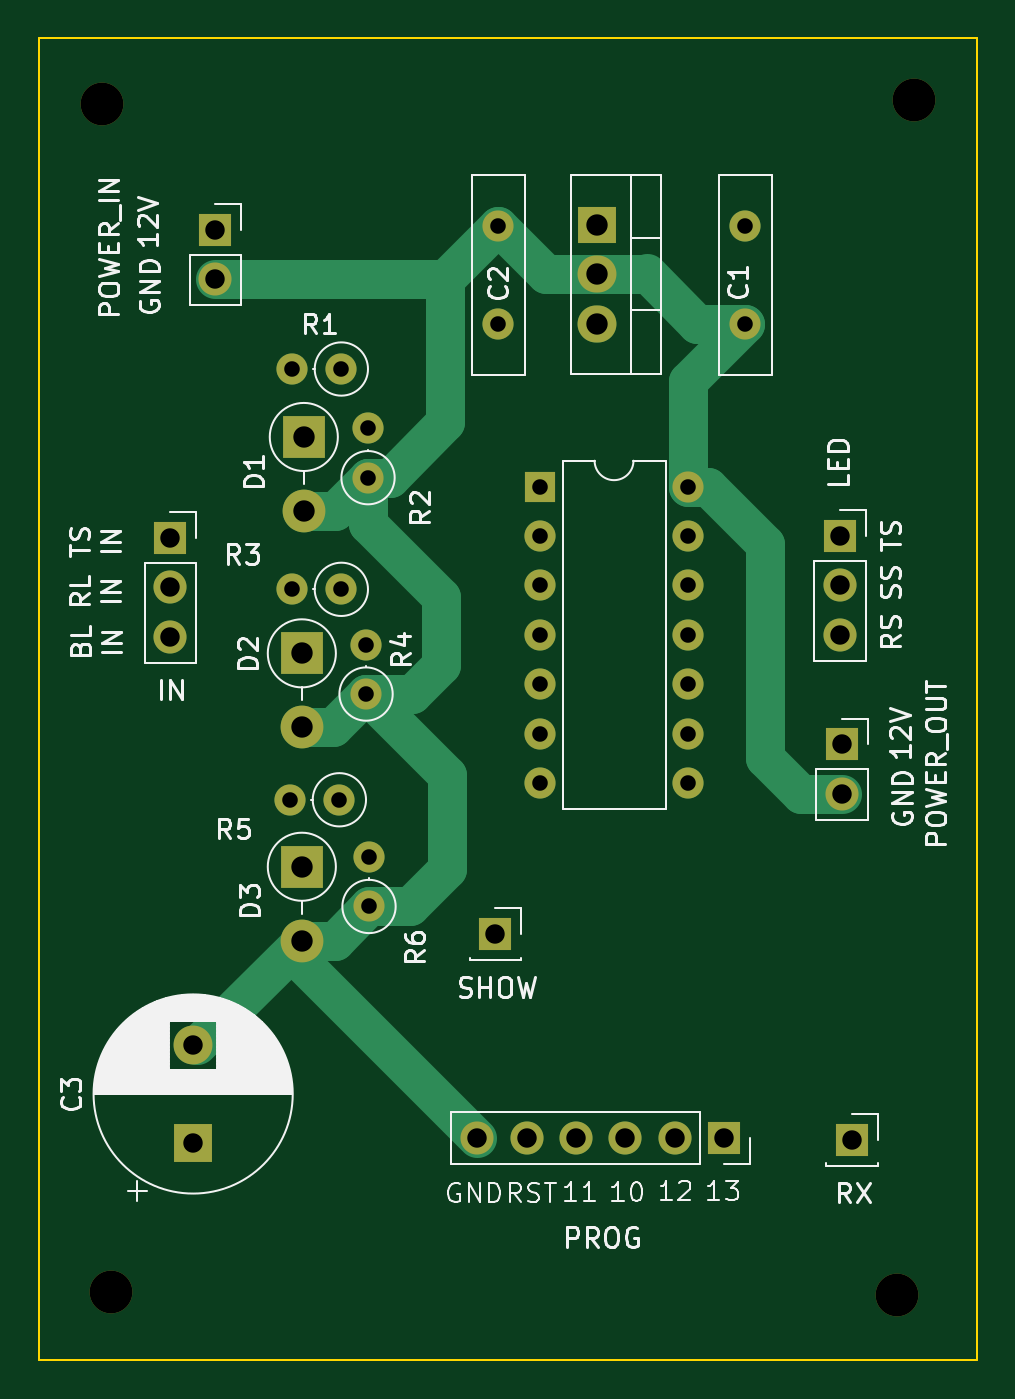
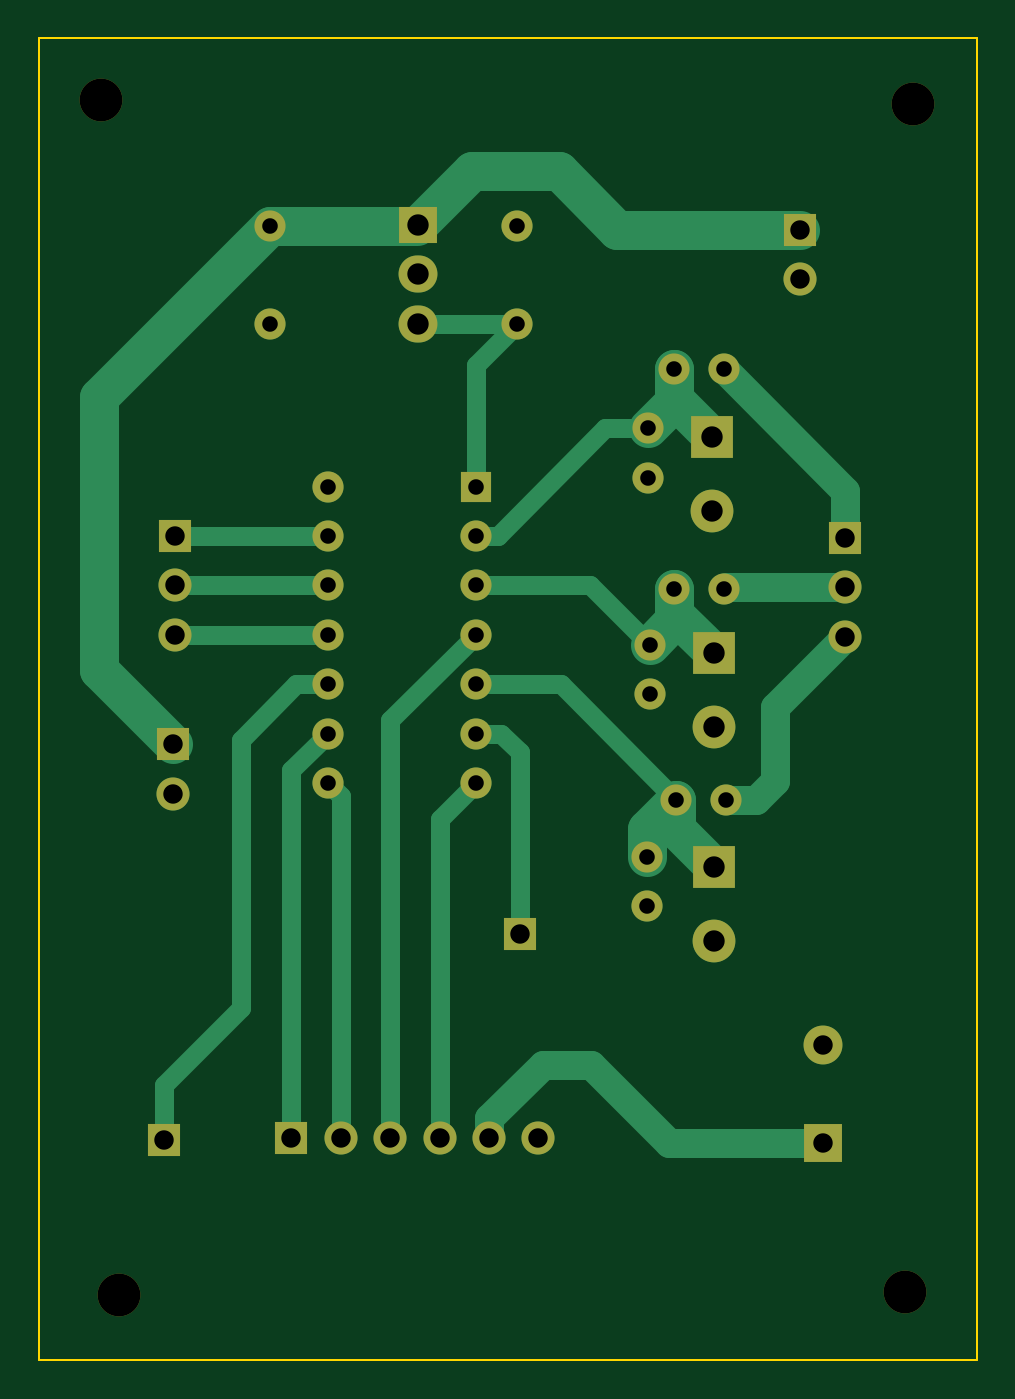
Circuit board: 11 layer files. Board 48.2 x 68.0 mm.
- bottom_copper: TailLights-B_Cu.gbl (6251 bytes)
- bottom_mask: TailLights-B_Mask.gbs (2525 bytes)
- paste: TailLights-B_Paste.gbp (489 bytes)
- bottom_silk: TailLights-B_Silkscreen.gbo (2535 bytes)
- outline: TailLights-Edge_Cuts.gm1 (647 bytes)
- top_copper: TailLights-F_Cu.gtl (4872 bytes)
- top_mask: TailLights-F_Mask.gts (2525 bytes)
- paste: TailLights-F_Paste.gtp (489 bytes)
- top_silk: TailLights-F_Silkscreen.gto (59393 bytes)
- drill: TailLights-NPTH.drl (399 bytes)
- drill: TailLights-PTH.drl (1377 bytes)

=== bottom_copper: TailLights-B_Cu.gbl ===
G04 #@! TF.GenerationSoftware,KiCad,Pcbnew,7.0.7*
G04 #@! TF.CreationDate,2023-09-08T10:26:21-07:00*
G04 #@! TF.ProjectId,TailLights,5461696c-4c69-4676-9874-732e6b696361,rev?*
G04 #@! TF.SameCoordinates,Original*
G04 #@! TF.FileFunction,Copper,L2,Bot*
G04 #@! TF.FilePolarity,Positive*
%FSLAX46Y46*%
G04 Gerber Fmt 4.6, Leading zero omitted, Abs format (unit mm)*
G04 Created by KiCad (PCBNEW 7.0.7) date 2023-09-08 10:26:21*
%MOMM*%
%LPD*%
G01*
G04 APERTURE LIST*
G04 #@! TA.AperFunction,ComponentPad*
%ADD10C,1.600000*%
G04 #@! TD*
G04 #@! TA.AperFunction,ComponentPad*
%ADD11O,1.600000X1.600000*%
G04 #@! TD*
G04 #@! TA.AperFunction,ComponentPad*
%ADD12R,1.700000X1.700000*%
G04 #@! TD*
G04 #@! TA.AperFunction,ComponentPad*
%ADD13O,1.700000X1.700000*%
G04 #@! TD*
G04 #@! TA.AperFunction,ComponentPad*
%ADD14R,2.000000X2.000000*%
G04 #@! TD*
G04 #@! TA.AperFunction,ComponentPad*
%ADD15C,2.000000*%
G04 #@! TD*
G04 #@! TA.AperFunction,ComponentPad*
%ADD16R,1.600000X1.600000*%
G04 #@! TD*
G04 #@! TA.AperFunction,ComponentPad*
%ADD17R,2.000000X1.905000*%
G04 #@! TD*
G04 #@! TA.AperFunction,ComponentPad*
%ADD18O,2.000000X1.905000*%
G04 #@! TD*
G04 #@! TA.AperFunction,ComponentPad*
%ADD19R,2.200000X2.200000*%
G04 #@! TD*
G04 #@! TA.AperFunction,ComponentPad*
%ADD20O,2.200000X2.200000*%
G04 #@! TD*
G04 #@! TA.AperFunction,Conductor*
%ADD21C,1.000000*%
G04 #@! TD*
G04 #@! TA.AperFunction,Conductor*
%ADD22C,2.000000*%
G04 #@! TD*
G04 #@! TA.AperFunction,Conductor*
%ADD23C,1.500000*%
G04 #@! TD*
G04 APERTURE END LIST*
D10*
X69545200Y-63246000D03*
D11*
X69545200Y-60706000D03*
D10*
X68173600Y-68681601D03*
D11*
X65633600Y-68681601D03*
D12*
X87960600Y-86080200D03*
D13*
X85420600Y-86080200D03*
X82880600Y-86080200D03*
X80340600Y-86080200D03*
X77800600Y-86080200D03*
X75260600Y-86080200D03*
D10*
X68275200Y-57861200D03*
D11*
X65735200Y-57861200D03*
D12*
X94538800Y-86156800D03*
D10*
X69646800Y-52120800D03*
D11*
X69646800Y-49580800D03*
D14*
X60655200Y-86309200D03*
D15*
X60655200Y-81309200D03*
D16*
X78486000Y-52578000D03*
D11*
X78486000Y-55118000D03*
X78486000Y-57658000D03*
X78486000Y-60198000D03*
X78486000Y-62738000D03*
X78486000Y-65278000D03*
X78486000Y-67818000D03*
X86106000Y-67818000D03*
X86106000Y-65278000D03*
X86106000Y-62738000D03*
X86106000Y-60198000D03*
X86106000Y-57658000D03*
X86106000Y-55118000D03*
X86106000Y-52578000D03*
D10*
X76352400Y-44196000D03*
X76352400Y-39196000D03*
D17*
X81432400Y-39116000D03*
D18*
X81432400Y-41656000D03*
X81432400Y-44196000D03*
D10*
X68275200Y-46532800D03*
D11*
X65735200Y-46532800D03*
D12*
X61797800Y-39390000D03*
D13*
X61797800Y-41930000D03*
D19*
X66243200Y-72125218D03*
D20*
X66243200Y-75935218D03*
D12*
X76200000Y-75590400D03*
D10*
X69697600Y-74168001D03*
D11*
X69697600Y-71628001D03*
D19*
X66243200Y-61152417D03*
D20*
X66243200Y-64962417D03*
D12*
X59486800Y-55219600D03*
D13*
X59486800Y-57759600D03*
X59486800Y-60299600D03*
D12*
X94030800Y-65836800D03*
D13*
X94030800Y-68376800D03*
D19*
X66344800Y-50027217D03*
D20*
X66344800Y-53837217D03*
D12*
X93929200Y-55118000D03*
D13*
X93929200Y-57658000D03*
X93929200Y-60198000D03*
D10*
X89052400Y-39196000D03*
X89052400Y-44196000D03*
D21*
X81512400Y-39196000D02*
X81432400Y-39116000D01*
D22*
X71201600Y-39390000D02*
X61797800Y-39390000D01*
X74218800Y-36372800D02*
X71201600Y-39390000D01*
X81432400Y-39116000D02*
X78689200Y-36372800D01*
X89052400Y-39196000D02*
X81512400Y-39196000D01*
X97840800Y-47984400D02*
X89052400Y-39196000D01*
X78689200Y-36372800D02*
X74218800Y-36372800D01*
X97840800Y-62026800D02*
X97840800Y-47984400D01*
X94030800Y-65836800D02*
X97840800Y-62026800D01*
D21*
X78486000Y-52578000D02*
X78486000Y-46329600D01*
X78486000Y-46329600D02*
X76352400Y-44196000D01*
X81432400Y-44196000D02*
X76352400Y-44196000D01*
D23*
X68529200Y-86309200D02*
X72542400Y-82296000D01*
X75031600Y-82296000D02*
X77800600Y-85065000D01*
X72542400Y-82296000D02*
X75031600Y-82296000D01*
X77800600Y-85065000D02*
X77800600Y-86080200D01*
X60655200Y-86309200D02*
X68529200Y-86309200D01*
D21*
X77354630Y-55118000D02*
X71817430Y-49580800D01*
D22*
X68275200Y-46532800D02*
X68275200Y-48209200D01*
X66344800Y-50027217D02*
X68275200Y-48096817D01*
X68275200Y-48096817D02*
X68275200Y-46532800D01*
X68275200Y-48209200D02*
X69646800Y-49580800D01*
D21*
X78486000Y-55118000D02*
X77354630Y-55118000D01*
X71817430Y-49580800D02*
X69646800Y-49580800D01*
D22*
X66243200Y-61152417D02*
X68275200Y-59120417D01*
D21*
X72593200Y-57658000D02*
X69545200Y-60706000D01*
D22*
X68275200Y-59120417D02*
X68275200Y-57861200D01*
X68275200Y-57861200D02*
X68275200Y-59436000D01*
X68275200Y-59436000D02*
X69545200Y-60706000D01*
D21*
X78486000Y-57658000D02*
X72593200Y-57658000D01*
X78486000Y-62738000D02*
X74117201Y-62738000D01*
D22*
X69697600Y-70205601D02*
X68173600Y-68681601D01*
X69697600Y-71628001D02*
X69697600Y-70205601D01*
D21*
X74117201Y-62738000D02*
X68173600Y-68681601D01*
D22*
X66243200Y-72125218D02*
X68173600Y-70194818D01*
X68173600Y-70194818D02*
X68173600Y-68681601D01*
D23*
X59486800Y-52781200D02*
X65735200Y-46532800D01*
X59486800Y-55219600D02*
X59486800Y-52781200D01*
D21*
X65633600Y-57759600D02*
X65735200Y-57861200D01*
D23*
X59486800Y-57759600D02*
X65633600Y-57759600D01*
X63093600Y-67716400D02*
X64058801Y-68681601D01*
X64058801Y-68681601D02*
X65633600Y-68681601D01*
X59486800Y-60299600D02*
X63093600Y-63906400D01*
X63093600Y-63906400D02*
X63093600Y-67716400D01*
D21*
X82880600Y-64592600D02*
X78486000Y-60198000D01*
X82880600Y-86080200D02*
X82880600Y-64592600D01*
X80340600Y-86080200D02*
X80340600Y-69672600D01*
X80340600Y-69672600D02*
X78486000Y-67818000D01*
X85420600Y-86080200D02*
X85420600Y-68503400D01*
X85420600Y-68503400D02*
X86106000Y-67818000D01*
X87960600Y-67132600D02*
X86106000Y-65278000D01*
X87960600Y-86080200D02*
X87960600Y-67132600D01*
X86106000Y-60198000D02*
X93929200Y-60198000D01*
X86106000Y-57658000D02*
X93929200Y-57658000D01*
X86106000Y-55118000D02*
X93929200Y-55118000D01*
X76200000Y-66243200D02*
X76200000Y-75590400D01*
X77165200Y-65278000D02*
X76200000Y-66243200D01*
X78486000Y-65278000D02*
X77165200Y-65278000D01*
X94538800Y-83362800D02*
X94538800Y-86156800D01*
X87731600Y-62738000D02*
X90576400Y-65582800D01*
X90576400Y-79400400D02*
X94538800Y-83362800D01*
X86106000Y-62738000D02*
X87731600Y-62738000D01*
X90576400Y-65582800D02*
X90576400Y-79400400D01*
M02*

=== bottom_mask: TailLights-B_Mask.gbs ===
G04 #@! TF.GenerationSoftware,KiCad,Pcbnew,7.0.7*
G04 #@! TF.CreationDate,2023-09-08T10:26:21-07:00*
G04 #@! TF.ProjectId,TailLights,5461696c-4c69-4676-9874-732e6b696361,rev?*
G04 #@! TF.SameCoordinates,Original*
G04 #@! TF.FileFunction,Soldermask,Bot*
G04 #@! TF.FilePolarity,Negative*
%FSLAX46Y46*%
G04 Gerber Fmt 4.6, Leading zero omitted, Abs format (unit mm)*
G04 Created by KiCad (PCBNEW 7.0.7) date 2023-09-08 10:26:21*
%MOMM*%
%LPD*%
G01*
G04 APERTURE LIST*
%ADD10C,1.600000*%
%ADD11O,1.600000X1.600000*%
%ADD12R,1.700000X1.700000*%
%ADD13O,1.700000X1.700000*%
%ADD14C,2.200000*%
%ADD15R,2.000000X2.000000*%
%ADD16C,2.000000*%
%ADD17R,1.600000X1.600000*%
%ADD18R,2.000000X1.905000*%
%ADD19O,2.000000X1.905000*%
%ADD20R,2.200000X2.200000*%
%ADD21O,2.200000X2.200000*%
G04 APERTURE END LIST*
D10*
X69545200Y-63246000D03*
D11*
X69545200Y-60706000D03*
D10*
X68173600Y-68681601D03*
D11*
X65633600Y-68681601D03*
D12*
X87960600Y-86080200D03*
D13*
X85420600Y-86080200D03*
X82880600Y-86080200D03*
X80340600Y-86080200D03*
X77800600Y-86080200D03*
X75260600Y-86080200D03*
D10*
X68275200Y-57861200D03*
D11*
X65735200Y-57861200D03*
D12*
X94538800Y-86156800D03*
D14*
X96824800Y-94132400D03*
D10*
X69646800Y-52120800D03*
D11*
X69646800Y-49580800D03*
D15*
X60655200Y-86309200D03*
D16*
X60655200Y-81309200D03*
D17*
X78486000Y-52578000D03*
D11*
X78486000Y-55118000D03*
X78486000Y-57658000D03*
X78486000Y-60198000D03*
X78486000Y-62738000D03*
X78486000Y-65278000D03*
X78486000Y-67818000D03*
X86106000Y-67818000D03*
X86106000Y-65278000D03*
X86106000Y-62738000D03*
X86106000Y-60198000D03*
X86106000Y-57658000D03*
X86106000Y-55118000D03*
X86106000Y-52578000D03*
D10*
X76352400Y-44196000D03*
X76352400Y-39196000D03*
D14*
X56438800Y-93980000D03*
D18*
X81432400Y-39116000D03*
D19*
X81432400Y-41656000D03*
X81432400Y-44196000D03*
D10*
X68275200Y-46532800D03*
D11*
X65735200Y-46532800D03*
D12*
X61797800Y-39390000D03*
D13*
X61797800Y-41930000D03*
D20*
X66243200Y-72125218D03*
D21*
X66243200Y-75935218D03*
D12*
X76200000Y-75590400D03*
D10*
X69697600Y-74168001D03*
D11*
X69697600Y-71628001D03*
D14*
X55981600Y-32918400D03*
D20*
X66243200Y-61152417D03*
D21*
X66243200Y-64962417D03*
D12*
X59486800Y-55219600D03*
D13*
X59486800Y-57759600D03*
X59486800Y-60299600D03*
D12*
X94030800Y-65836800D03*
D13*
X94030800Y-68376800D03*
D20*
X66344800Y-50027217D03*
D21*
X66344800Y-53837217D03*
D14*
X97739200Y-32715200D03*
D12*
X93929200Y-55118000D03*
D13*
X93929200Y-57658000D03*
X93929200Y-60198000D03*
D10*
X89052400Y-39196000D03*
X89052400Y-44196000D03*
M02*

=== paste: TailLights-B_Paste.gbp ===
G04 #@! TF.GenerationSoftware,KiCad,Pcbnew,7.0.7*
G04 #@! TF.CreationDate,2023-09-08T10:26:21-07:00*
G04 #@! TF.ProjectId,TailLights,5461696c-4c69-4676-9874-732e6b696361,rev?*
G04 #@! TF.SameCoordinates,Original*
G04 #@! TF.FileFunction,Paste,Bot*
G04 #@! TF.FilePolarity,Positive*
%FSLAX46Y46*%
G04 Gerber Fmt 4.6, Leading zero omitted, Abs format (unit mm)*
G04 Created by KiCad (PCBNEW 7.0.7) date 2023-09-08 10:26:21*
%MOMM*%
%LPD*%
G01*
G04 APERTURE LIST*
G04 APERTURE END LIST*
M02*

=== bottom_silk: TailLights-B_Silkscreen.gbo ===
G04 #@! TF.GenerationSoftware,KiCad,Pcbnew,7.0.7*
G04 #@! TF.CreationDate,2023-09-08T10:26:21-07:00*
G04 #@! TF.ProjectId,TailLights,5461696c-4c69-4676-9874-732e6b696361,rev?*
G04 #@! TF.SameCoordinates,Original*
G04 #@! TF.FileFunction,Legend,Bot*
G04 #@! TF.FilePolarity,Positive*
%FSLAX46Y46*%
G04 Gerber Fmt 4.6, Leading zero omitted, Abs format (unit mm)*
G04 Created by KiCad (PCBNEW 7.0.7) date 2023-09-08 10:26:21*
%MOMM*%
%LPD*%
G01*
G04 APERTURE LIST*
%ADD10C,1.600000*%
%ADD11O,1.600000X1.600000*%
%ADD12R,1.700000X1.700000*%
%ADD13O,1.700000X1.700000*%
%ADD14C,2.200000*%
%ADD15R,2.000000X2.000000*%
%ADD16C,2.000000*%
%ADD17R,1.600000X1.600000*%
%ADD18R,2.000000X1.905000*%
%ADD19O,2.000000X1.905000*%
%ADD20R,2.200000X2.200000*%
%ADD21O,2.200000X2.200000*%
G04 APERTURE END LIST*
%LPC*%
D10*
X69545200Y-63246000D03*
D11*
X69545200Y-60706000D03*
D10*
X68173600Y-68681601D03*
D11*
X65633600Y-68681601D03*
D12*
X87960600Y-86080200D03*
D13*
X85420600Y-86080200D03*
X82880600Y-86080200D03*
X80340600Y-86080200D03*
X77800600Y-86080200D03*
X75260600Y-86080200D03*
D10*
X68275200Y-57861200D03*
D11*
X65735200Y-57861200D03*
D12*
X94538800Y-86156800D03*
D14*
X96824800Y-94132400D03*
D10*
X69646800Y-52120800D03*
D11*
X69646800Y-49580800D03*
D15*
X60655200Y-86309200D03*
D16*
X60655200Y-81309200D03*
D17*
X78486000Y-52578000D03*
D11*
X78486000Y-55118000D03*
X78486000Y-57658000D03*
X78486000Y-60198000D03*
X78486000Y-62738000D03*
X78486000Y-65278000D03*
X78486000Y-67818000D03*
X86106000Y-67818000D03*
X86106000Y-65278000D03*
X86106000Y-62738000D03*
X86106000Y-60198000D03*
X86106000Y-57658000D03*
X86106000Y-55118000D03*
X86106000Y-52578000D03*
D10*
X76352400Y-44196000D03*
X76352400Y-39196000D03*
D14*
X56438800Y-93980000D03*
D18*
X81432400Y-39116000D03*
D19*
X81432400Y-41656000D03*
X81432400Y-44196000D03*
D10*
X68275200Y-46532800D03*
D11*
X65735200Y-46532800D03*
D12*
X61797800Y-39390000D03*
D13*
X61797800Y-41930000D03*
D20*
X66243200Y-72125218D03*
D21*
X66243200Y-75935218D03*
D12*
X76200000Y-75590400D03*
D10*
X69697600Y-74168001D03*
D11*
X69697600Y-71628001D03*
D14*
X55981600Y-32918400D03*
D20*
X66243200Y-61152417D03*
D21*
X66243200Y-64962417D03*
D12*
X59486800Y-55219600D03*
D13*
X59486800Y-57759600D03*
X59486800Y-60299600D03*
D12*
X94030800Y-65836800D03*
D13*
X94030800Y-68376800D03*
D20*
X66344800Y-50027217D03*
D21*
X66344800Y-53837217D03*
D14*
X97739200Y-32715200D03*
D12*
X93929200Y-55118000D03*
D13*
X93929200Y-57658000D03*
X93929200Y-60198000D03*
D10*
X89052400Y-39196000D03*
X89052400Y-44196000D03*
%LPD*%
M02*

=== outline: TailLights-Edge_Cuts.gm1 ===
G04 #@! TF.GenerationSoftware,KiCad,Pcbnew,7.0.7*
G04 #@! TF.CreationDate,2023-09-08T10:26:21-07:00*
G04 #@! TF.ProjectId,TailLights,5461696c-4c69-4676-9874-732e6b696361,rev?*
G04 #@! TF.SameCoordinates,Original*
G04 #@! TF.FileFunction,Profile,NP*
%FSLAX46Y46*%
G04 Gerber Fmt 4.6, Leading zero omitted, Abs format (unit mm)*
G04 Created by KiCad (PCBNEW 7.0.7) date 2023-09-08 10:26:21*
%MOMM*%
%LPD*%
G01*
G04 APERTURE LIST*
G04 #@! TA.AperFunction,Profile*
%ADD10C,0.100000*%
G04 #@! TD*
G04 APERTURE END LIST*
D10*
X52730400Y-29514800D02*
X100939600Y-29514800D01*
X100939600Y-97485200D01*
X52730400Y-97485200D01*
X52730400Y-29514800D01*
M02*

=== top_copper: TailLights-F_Cu.gtl ===
G04 #@! TF.GenerationSoftware,KiCad,Pcbnew,7.0.7*
G04 #@! TF.CreationDate,2023-09-08T10:26:21-07:00*
G04 #@! TF.ProjectId,TailLights,5461696c-4c69-4676-9874-732e6b696361,rev?*
G04 #@! TF.SameCoordinates,Original*
G04 #@! TF.FileFunction,Copper,L1,Top*
G04 #@! TF.FilePolarity,Positive*
%FSLAX46Y46*%
G04 Gerber Fmt 4.6, Leading zero omitted, Abs format (unit mm)*
G04 Created by KiCad (PCBNEW 7.0.7) date 2023-09-08 10:26:21*
%MOMM*%
%LPD*%
G01*
G04 APERTURE LIST*
G04 #@! TA.AperFunction,ComponentPad*
%ADD10C,1.600000*%
G04 #@! TD*
G04 #@! TA.AperFunction,ComponentPad*
%ADD11O,1.600000X1.600000*%
G04 #@! TD*
G04 #@! TA.AperFunction,ComponentPad*
%ADD12R,1.700000X1.700000*%
G04 #@! TD*
G04 #@! TA.AperFunction,ComponentPad*
%ADD13O,1.700000X1.700000*%
G04 #@! TD*
G04 #@! TA.AperFunction,ComponentPad*
%ADD14R,2.000000X2.000000*%
G04 #@! TD*
G04 #@! TA.AperFunction,ComponentPad*
%ADD15C,2.000000*%
G04 #@! TD*
G04 #@! TA.AperFunction,ComponentPad*
%ADD16R,1.600000X1.600000*%
G04 #@! TD*
G04 #@! TA.AperFunction,ComponentPad*
%ADD17R,2.000000X1.905000*%
G04 #@! TD*
G04 #@! TA.AperFunction,ComponentPad*
%ADD18O,2.000000X1.905000*%
G04 #@! TD*
G04 #@! TA.AperFunction,ComponentPad*
%ADD19R,2.200000X2.200000*%
G04 #@! TD*
G04 #@! TA.AperFunction,ComponentPad*
%ADD20O,2.200000X2.200000*%
G04 #@! TD*
G04 #@! TA.AperFunction,Conductor*
%ADD21C,2.000000*%
G04 #@! TD*
G04 #@! TA.AperFunction,Conductor*
%ADD22C,1.000000*%
G04 #@! TD*
G04 APERTURE END LIST*
D10*
X69545200Y-63246000D03*
D11*
X69545200Y-60706000D03*
D10*
X68173600Y-68681601D03*
D11*
X65633600Y-68681601D03*
D12*
X87960600Y-86080200D03*
D13*
X85420600Y-86080200D03*
X82880600Y-86080200D03*
X80340600Y-86080200D03*
X77800600Y-86080200D03*
X75260600Y-86080200D03*
D10*
X68275200Y-57861200D03*
D11*
X65735200Y-57861200D03*
D12*
X94538800Y-86156800D03*
D10*
X69646800Y-52120800D03*
D11*
X69646800Y-49580800D03*
D14*
X60655200Y-86309200D03*
D15*
X60655200Y-81309200D03*
D16*
X78486000Y-52578000D03*
D11*
X78486000Y-55118000D03*
X78486000Y-57658000D03*
X78486000Y-60198000D03*
X78486000Y-62738000D03*
X78486000Y-65278000D03*
X78486000Y-67818000D03*
X86106000Y-67818000D03*
X86106000Y-65278000D03*
X86106000Y-62738000D03*
X86106000Y-60198000D03*
X86106000Y-57658000D03*
X86106000Y-55118000D03*
X86106000Y-52578000D03*
D10*
X76352400Y-44196000D03*
X76352400Y-39196000D03*
D17*
X81432400Y-39116000D03*
D18*
X81432400Y-41656000D03*
X81432400Y-44196000D03*
D10*
X68275200Y-46532800D03*
D11*
X65735200Y-46532800D03*
D12*
X61797800Y-39390000D03*
D13*
X61797800Y-41930000D03*
D19*
X66243200Y-72125218D03*
D20*
X66243200Y-75935218D03*
D12*
X76200000Y-75590400D03*
D10*
X69697600Y-74168001D03*
D11*
X69697600Y-71628001D03*
D19*
X66243200Y-61152417D03*
D20*
X66243200Y-64962417D03*
D12*
X59486800Y-55219600D03*
D13*
X59486800Y-57759600D03*
X59486800Y-60299600D03*
D12*
X94030800Y-65836800D03*
D13*
X94030800Y-68376800D03*
D19*
X66344800Y-50027217D03*
D20*
X66344800Y-53837217D03*
D12*
X93929200Y-55118000D03*
D13*
X93929200Y-57658000D03*
X93929200Y-60198000D03*
D10*
X89052400Y-39196000D03*
X89052400Y-44196000D03*
D21*
X69646800Y-54508400D02*
X73406000Y-58267600D01*
X67828783Y-64962417D02*
X66243200Y-64962417D01*
X69646800Y-52120800D02*
X69646800Y-54508400D01*
X87122000Y-52578000D02*
X90068400Y-55524400D01*
X73710800Y-72237600D02*
X71780399Y-74168001D01*
X70778170Y-52120800D02*
X69646800Y-52120800D01*
X73618400Y-41930000D02*
X73618400Y-49280570D01*
X73406000Y-61772800D02*
X71932800Y-63246000D01*
X83921600Y-41656000D02*
X81432400Y-41656000D01*
X86106000Y-52578000D02*
X87122000Y-52578000D01*
X67930383Y-75935218D02*
X66243200Y-75935218D01*
X90068400Y-55524400D02*
X90068400Y-66548000D01*
X89052400Y-44196000D02*
X86563200Y-44196000D01*
X67930383Y-53837217D02*
X66344800Y-53837217D01*
X60869218Y-81309200D02*
X66243200Y-75935218D01*
X73710800Y-67411600D02*
X73710800Y-72237600D01*
X73406000Y-58267600D02*
X73406000Y-61772800D01*
X86106000Y-47142400D02*
X89052400Y-44196000D01*
X91897200Y-68376800D02*
X94030800Y-68376800D01*
X86563200Y-44196000D02*
X83972400Y-41605200D01*
X86106000Y-52578000D02*
X86106000Y-47142400D01*
X71932800Y-63246000D02*
X69545200Y-63246000D01*
X69697600Y-74168001D02*
X67930383Y-75935218D01*
X66243200Y-75935218D02*
X66243200Y-77062800D01*
D22*
X83972400Y-41605200D02*
X83921600Y-41656000D01*
D21*
X90068400Y-66548000D02*
X91897200Y-68376800D01*
X69646800Y-52120800D02*
X67930383Y-53837217D01*
X81432400Y-41656000D02*
X78812400Y-41656000D01*
X66243200Y-77062800D02*
X75260600Y-86080200D01*
D22*
X60655200Y-81309200D02*
X60869218Y-81309200D01*
D21*
X78812400Y-41656000D02*
X76352400Y-39196000D01*
X69545200Y-63246000D02*
X73710800Y-67411600D01*
X61797800Y-41930000D02*
X73618400Y-41930000D01*
X71780399Y-74168001D02*
X69697600Y-74168001D01*
X69545200Y-63246000D02*
X67828783Y-64962417D01*
X73618400Y-49280570D02*
X70778170Y-52120800D01*
X73618400Y-41930000D02*
X76352400Y-39196000D01*
M02*

=== top_mask: TailLights-F_Mask.gts ===
G04 #@! TF.GenerationSoftware,KiCad,Pcbnew,7.0.7*
G04 #@! TF.CreationDate,2023-09-08T10:26:21-07:00*
G04 #@! TF.ProjectId,TailLights,5461696c-4c69-4676-9874-732e6b696361,rev?*
G04 #@! TF.SameCoordinates,Original*
G04 #@! TF.FileFunction,Soldermask,Top*
G04 #@! TF.FilePolarity,Negative*
%FSLAX46Y46*%
G04 Gerber Fmt 4.6, Leading zero omitted, Abs format (unit mm)*
G04 Created by KiCad (PCBNEW 7.0.7) date 2023-09-08 10:26:21*
%MOMM*%
%LPD*%
G01*
G04 APERTURE LIST*
%ADD10C,1.600000*%
%ADD11O,1.600000X1.600000*%
%ADD12R,1.700000X1.700000*%
%ADD13O,1.700000X1.700000*%
%ADD14C,2.200000*%
%ADD15R,2.000000X2.000000*%
%ADD16C,2.000000*%
%ADD17R,1.600000X1.600000*%
%ADD18R,2.000000X1.905000*%
%ADD19O,2.000000X1.905000*%
%ADD20R,2.200000X2.200000*%
%ADD21O,2.200000X2.200000*%
G04 APERTURE END LIST*
D10*
X69545200Y-63246000D03*
D11*
X69545200Y-60706000D03*
D10*
X68173600Y-68681601D03*
D11*
X65633600Y-68681601D03*
D12*
X87960600Y-86080200D03*
D13*
X85420600Y-86080200D03*
X82880600Y-86080200D03*
X80340600Y-86080200D03*
X77800600Y-86080200D03*
X75260600Y-86080200D03*
D10*
X68275200Y-57861200D03*
D11*
X65735200Y-57861200D03*
D12*
X94538800Y-86156800D03*
D14*
X96824800Y-94132400D03*
D10*
X69646800Y-52120800D03*
D11*
X69646800Y-49580800D03*
D15*
X60655200Y-86309200D03*
D16*
X60655200Y-81309200D03*
D17*
X78486000Y-52578000D03*
D11*
X78486000Y-55118000D03*
X78486000Y-57658000D03*
X78486000Y-60198000D03*
X78486000Y-62738000D03*
X78486000Y-65278000D03*
X78486000Y-67818000D03*
X86106000Y-67818000D03*
X86106000Y-65278000D03*
X86106000Y-62738000D03*
X86106000Y-60198000D03*
X86106000Y-57658000D03*
X86106000Y-55118000D03*
X86106000Y-52578000D03*
D10*
X76352400Y-44196000D03*
X76352400Y-39196000D03*
D14*
X56438800Y-93980000D03*
D18*
X81432400Y-39116000D03*
D19*
X81432400Y-41656000D03*
X81432400Y-44196000D03*
D10*
X68275200Y-46532800D03*
D11*
X65735200Y-46532800D03*
D12*
X61797800Y-39390000D03*
D13*
X61797800Y-41930000D03*
D20*
X66243200Y-72125218D03*
D21*
X66243200Y-75935218D03*
D12*
X76200000Y-75590400D03*
D10*
X69697600Y-74168001D03*
D11*
X69697600Y-71628001D03*
D14*
X55981600Y-32918400D03*
D20*
X66243200Y-61152417D03*
D21*
X66243200Y-64962417D03*
D12*
X59486800Y-55219600D03*
D13*
X59486800Y-57759600D03*
X59486800Y-60299600D03*
D12*
X94030800Y-65836800D03*
D13*
X94030800Y-68376800D03*
D20*
X66344800Y-50027217D03*
D21*
X66344800Y-53837217D03*
D14*
X97739200Y-32715200D03*
D12*
X93929200Y-55118000D03*
D13*
X93929200Y-57658000D03*
X93929200Y-60198000D03*
D10*
X89052400Y-39196000D03*
X89052400Y-44196000D03*
M02*

=== paste: TailLights-F_Paste.gtp ===
G04 #@! TF.GenerationSoftware,KiCad,Pcbnew,7.0.7*
G04 #@! TF.CreationDate,2023-09-08T10:26:21-07:00*
G04 #@! TF.ProjectId,TailLights,5461696c-4c69-4676-9874-732e6b696361,rev?*
G04 #@! TF.SameCoordinates,Original*
G04 #@! TF.FileFunction,Paste,Top*
G04 #@! TF.FilePolarity,Positive*
%FSLAX46Y46*%
G04 Gerber Fmt 4.6, Leading zero omitted, Abs format (unit mm)*
G04 Created by KiCad (PCBNEW 7.0.7) date 2023-09-08 10:26:21*
%MOMM*%
%LPD*%
G01*
G04 APERTURE LIST*
G04 APERTURE END LIST*
M02*

=== top_silk: TailLights-F_Silkscreen.gto (59393 bytes, source omitted) ===
=== drill: TailLights-NPTH.drl ===
M48
; DRILL file {KiCad 7.0.7} date Fri Sep  8 10:26:24 2023
; FORMAT={-:-/ absolute / metric / decimal}
; #@! TF.CreationDate,2023-09-08T10:26:24-07:00
; #@! TF.GenerationSoftware,Kicad,Pcbnew,7.0.7
; #@! TF.FileFunction,NonPlated,1,2,NPTH
FMAT,2
METRIC
; #@! TA.AperFunction,NonPlated,NPTH,ComponentDrill
T1C2.200
%
G90
G05
T1
X55.982Y-32.918
X56.439Y-93.98
X96.825Y-94.132
X97.739Y-32.715
T0
M30

=== drill: TailLights-PTH.drl ===
M48
; DRILL file {KiCad 7.0.7} date Fri Sep  8 10:26:24 2023
; FORMAT={-:-/ absolute / metric / decimal}
; #@! TF.CreationDate,2023-09-08T10:26:24-07:00
; #@! TF.GenerationSoftware,Kicad,Pcbnew,7.0.7
; #@! TF.FileFunction,Plated,1,2,PTH
FMAT,2
METRIC
; #@! TA.AperFunction,Plated,PTH,ComponentDrill
T1C0.800
; #@! TA.AperFunction,Plated,PTH,ComponentDrill
T2C1.000
; #@! TA.AperFunction,Plated,PTH,ComponentDrill
T3C1.100
%
G90
G05
T1
X65.634Y-68.682
X65.735Y-46.533
X65.735Y-57.861
X68.174Y-68.682
X68.275Y-46.533
X68.275Y-57.861
X69.545Y-60.706
X69.545Y-63.246
X69.647Y-49.581
X69.647Y-52.121
X69.698Y-71.628
X69.698Y-74.168
X76.352Y-39.196
X76.352Y-44.196
X78.486Y-52.578
X78.486Y-55.118
X78.486Y-57.658
X78.486Y-60.198
X78.486Y-62.738
X78.486Y-65.278
X78.486Y-67.818
X86.106Y-52.578
X86.106Y-55.118
X86.106Y-57.658
X86.106Y-60.198
X86.106Y-62.738
X86.106Y-65.278
X86.106Y-67.818
X89.052Y-39.196
X89.052Y-44.196
T2
X59.487Y-55.22
X59.487Y-57.76
X59.487Y-60.3
X60.655Y-81.309
X60.655Y-86.309
X61.798Y-39.39
X61.798Y-41.93
X75.261Y-86.08
X76.2Y-75.59
X77.801Y-86.08
X80.341Y-86.08
X82.881Y-86.08
X85.421Y-86.08
X87.961Y-86.08
X93.929Y-55.118
X93.929Y-57.658
X93.929Y-60.198
X94.031Y-65.837
X94.031Y-68.377
X94.539Y-86.157
T3
X66.243Y-61.152
X66.243Y-64.962
X66.243Y-72.125
X66.243Y-75.935
X66.345Y-50.027
X66.345Y-53.837
X81.432Y-39.116
X81.432Y-41.656
X81.432Y-44.196
T0
M30

